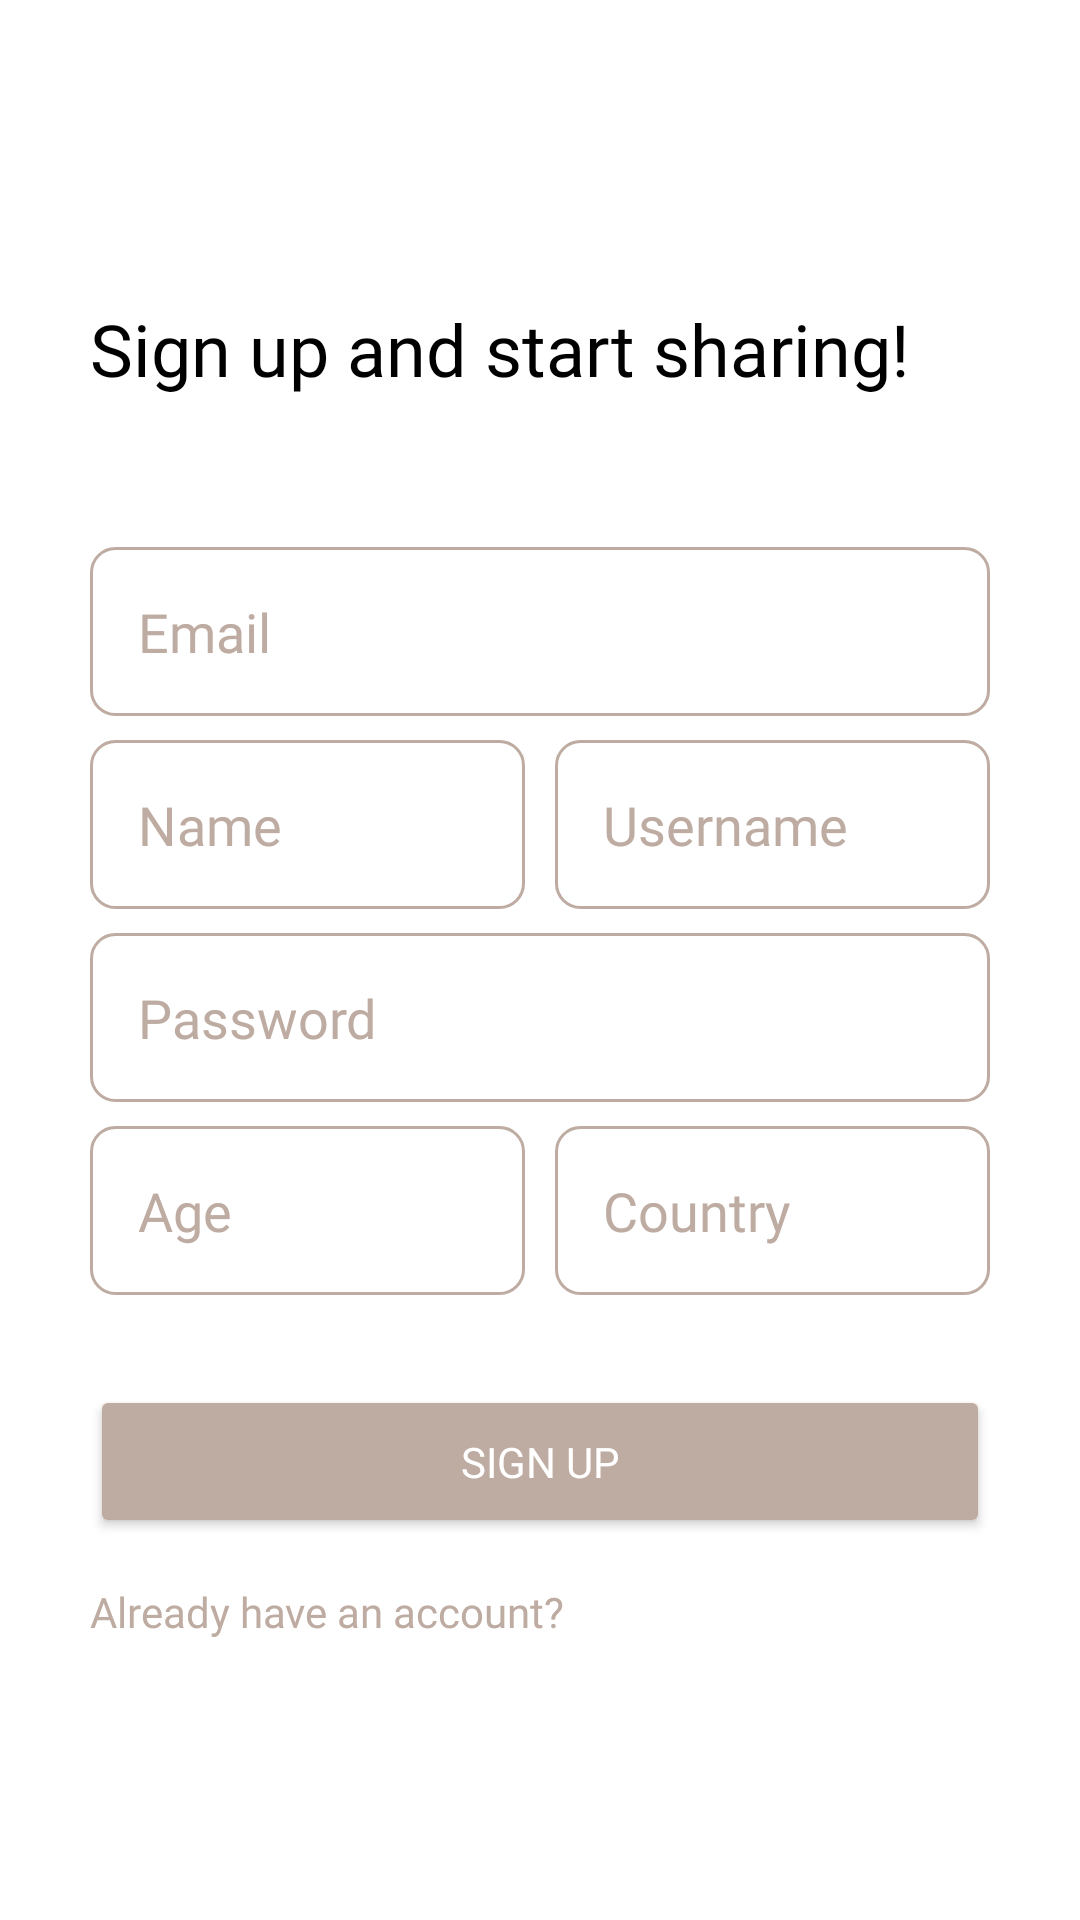

Android layout source for this screen:
<!-- AndroidManifest.xml: application theme YouTravelLight -->
<!-- res/layout/activity_register.xml -->
<?xml version="1.0" encoding="utf-8"?>
<androidx.constraintlayout.widget.ConstraintLayout xmlns:android="http://schemas.android.com/apk/res/android"
    xmlns:app="http://schemas.android.com/apk/res-auto"
    xmlns:tools="http://schemas.android.com/tools"
    android:id="@+id/main"
    android:layout_width="match_parent"
    android:orientation="vertical"
    android:layout_height="match_parent"
    android:background="@color/background"
    tools:context=".Register">

    <ImageButton
        android:id="@+id/backButton"
        android:layout_width="45dp"
        android:layout_height="40dp"
        android:background="@null"
        app:srcCompat="@drawable/baseline_chevron_left_24"
        app:layout_constraintStart_toStartOf="parent"
        app:layout_constraintTop_toTopOf="parent"
        android:layout_marginStart="30dp"
        android:layout_marginTop="30dp"
        android:scaleType="fitXY"
        app:tint="@color/buttonColorPrimary" />

    <TextView
        android:id="@+id/signUpTextView"
        android:layout_width="wrap_content"
        android:layout_height="wrap_content"
        android:layout_marginStart="30dp"
        android:layout_marginTop="100dp"
        android:text="@string/signUp_phrase"
        android:fontFamily="@font/poppins_semibold"
        android:textSize="24sp"
        android:textColor="@color/textColorBlack"
        app:layout_constraintStart_toStartOf="parent"
        app:layout_constraintTop_toTopOf="parent" />

    <EditText
        android:id="@+id/emailEditText"
        android:layout_width="0dp"
        android:layout_height="wrap_content"
        android:layout_marginTop="50dp"
        android:layout_marginStart="30dp"
        android:layout_marginEnd="30dp"
        android:background="@drawable/edit_text_background"
        android:fontFamily="@font/poppins_medium"
        android:hint="@string/email"
        android:inputType="textEmailAddress"
        android:padding="16dp"
        android:textColorHint="@color/buttonColorPrimary"
        app:layout_constraintEnd_toEndOf="parent"
        app:layout_constraintStart_toStartOf="parent"
        app:layout_constraintTop_toBottomOf="@id/signUpTextView"
        app:backgroundTint="@color/buttonColorPrimary"/>

    <EditText
        android:id="@+id/nameEditText"
        android:layout_width="0dp"
        android:layout_height="wrap_content"
        android:layout_marginStart="30dp"
        android:layout_marginTop="8dp"
        android:layout_marginEnd="5dp"
        android:background="@drawable/edit_text_background"
        android:fontFamily="@font/poppins_medium"
        android:hint="@string/name"
        android:padding="16dp"
        android:textColorHint="@color/buttonColorPrimary"
        app:layout_constraintEnd_toStartOf="@+id/usernameEditText"
        app:layout_constraintStart_toStartOf="parent"
        app:layout_constraintTop_toBottomOf="@id/emailEditText"
        app:backgroundTint="@color/buttonColorPrimary"/>

    <EditText
        android:id="@+id/usernameEditText"
        android:layout_width="0dp"
        android:layout_height="wrap_content"
        android:layout_marginStart="5dp"
        android:layout_marginTop="8dp"
        android:layout_marginEnd="30dp"
        android:background="@drawable/edit_text_background"
        android:fontFamily="@font/poppins_medium"
        android:hint="@string/username"
        android:padding="16dp"
        android:textColorHint="@color/buttonColorPrimary"
        app:layout_constraintEnd_toEndOf="parent"
        app:layout_constraintStart_toEndOf="@+id/nameEditText"
        app:layout_constraintTop_toBottomOf="@id/emailEditText"
        app:backgroundTint="@color/buttonColorPrimary"/>

    <EditText
        android:id="@+id/passwordEditText"
        android:layout_width="0dp"
        android:layout_height="wrap_content"
        android:layout_marginStart="30dp"
        android:layout_marginTop="8dp"
        android:layout_marginEnd="30dp"
        android:background="@drawable/edit_text_background"
        android:fontFamily="@font/poppins_medium"
        android:hint="@string/password"
        android:inputType="textPassword"
        android:padding="16dp"
        android:textColorHint="@color/buttonColorPrimary"
        app:layout_constraintEnd_toEndOf="parent"
        app:layout_constraintHorizontal_bias="0.0"
        app:layout_constraintStart_toStartOf="parent"
        app:layout_constraintTop_toBottomOf="@id/nameEditText"
        app:backgroundTint="@color/buttonColorPrimary"/>

    <LinearLayout
        android:id="@+id/ageAndNationalityContainer"
        android:layout_width="0dp"
        android:layout_height="wrap_content"
        android:layout_marginTop="8dp"
        android:layout_marginStart="30dp"
        android:layout_marginEnd="30dp"
        android:orientation="horizontal"
        app:layout_constraintEnd_toEndOf="parent"
        app:layout_constraintStart_toStartOf="parent"
        app:layout_constraintTop_toBottomOf="@id/passwordEditText">

        <EditText
            android:id="@+id/ageEditText"
            android:layout_width="0dp"
            android:layout_height="wrap_content"
            android:layout_weight="1"
            android:background="@drawable/edit_text_background"
            android:fontFamily="@font/poppins_medium"
            android:hint="@string/age"
            android:inputType="none"
            android:focusable="false"
            android:onClick="showDatePickerDialog"
            android:padding="16dp"
            android:textColorHint="@color/buttonColorPrimary"
            app:backgroundTint="@color/buttonColorPrimary" />

        <EditText
            android:id="@+id/nationalityEditText"
            android:layout_width="0dp"
            android:layout_height="wrap_content"
            android:layout_weight="1"
            android:layout_marginStart="10dp"
            android:background="@drawable/edit_text_background"
            android:focusable="false"
            android:fontFamily="@font/poppins_medium"
            android:hint="@string/country"
            android:inputType="none"
            android:onClick="showNationalityDialog"
            android:padding="16dp"
            android:textColorHint="@color/buttonColorPrimary"
            app:backgroundTint="@color/buttonColorPrimary"/>
    </LinearLayout>

    <Button
        android:id="@+id/signUpButton"
        android:layout_width="match_parent"
        android:layout_height="wrap_content"
        android:layout_marginTop="30dp"
        android:layout_marginStart="30dp"
        android:layout_marginEnd="30dp"
        android:text="@string/signUp"
        android:fontFamily="@font/poppins_medium"
        android:textColor="@color/buttonTextPrimary"
        android:padding="16dp"
        app:backgroundTint="@color/buttonColorPrimary"
        app:cornerRadius="8dp"
        app:layout_constraintStart_toStartOf="parent"
        app:layout_constraintEnd_toEndOf="parent"
        app:layout_constraintTop_toBottomOf="@id/ageAndNationalityContainer" />

    <TextView
        android:id="@+id/haveAccountTextView"
        android:layout_width="wrap_content"
        android:layout_height="wrap_content"
        android:layout_marginStart="30dp"
        android:layout_marginTop="15dp"
        android:text="@string/already_have_account"
        android:fontFamily="@font/poppins_medium"
        android:textSize="14sp"
        android:textColor="@color/buttonColorPrimary"
        app:layout_constraintStart_toStartOf="parent"
        app:layout_constraintTop_toBottomOf="@id/signUpButton" />

</androidx.constraintlayout.widget.ConstraintLayout>
<!-- resources referenced by this layout -->
<resources>
  <color name="background">#FFFFFF</color>
  <color name="buttonColorPrimary">#BEACA2</color>
  <color name="buttonTextPrimary">#FFFFFF</color>
  <color name="textColorBlack">#000000</color>
  <!-- drawable edit_text_background (drawable) -->
  <?xml version="1.0" encoding="utf-8"?>
  <shape xmlns:android="http://schemas.android.com/apk/res/android">
      <solid android:color="#00FFFFFF"/> 
      <stroke android:width="1dp" android:color="@color/main" /> 
      <corners android:radius="8dp"/> 
      <padding android:left="8dp" android:top="8dp"
          android:right="8dp" android:bottom="8dp"/> 
  </shape>
  <string name="age">Age</string>
  <string name="already_have_account">Already have an account?</string>
  <string name="country">Country</string>
  <string name="email">Email</string>
  <string name="name">Name</string>
  <string name="password">Password</string>
  <string name="signUp">Sign up</string>
  <string name="signUp_phrase">Sign up and start sharing!</string>
  <string name="username">Username</string>
  <style name="YouTravelLight" parent="Theme.MaterialComponents.DayNight.NoActionBar">
          <item name="android:colorBackground">@color/background</item>
          <item name="colorPrimary">@color/buttonColorPrimary</item>
          <item name="android:textColorPrimary">@color/textColorPrimary</item>
          <item name="android:textColorSecondary">@color/buttonTextPrimary</item>
          <item name="android:statusBarColor">@color/background</item>
          
      </style>
  <color name="main">#FBFBFA</color>
  <color name="textColorPrimary">#BEACA2</color>
</resources>
